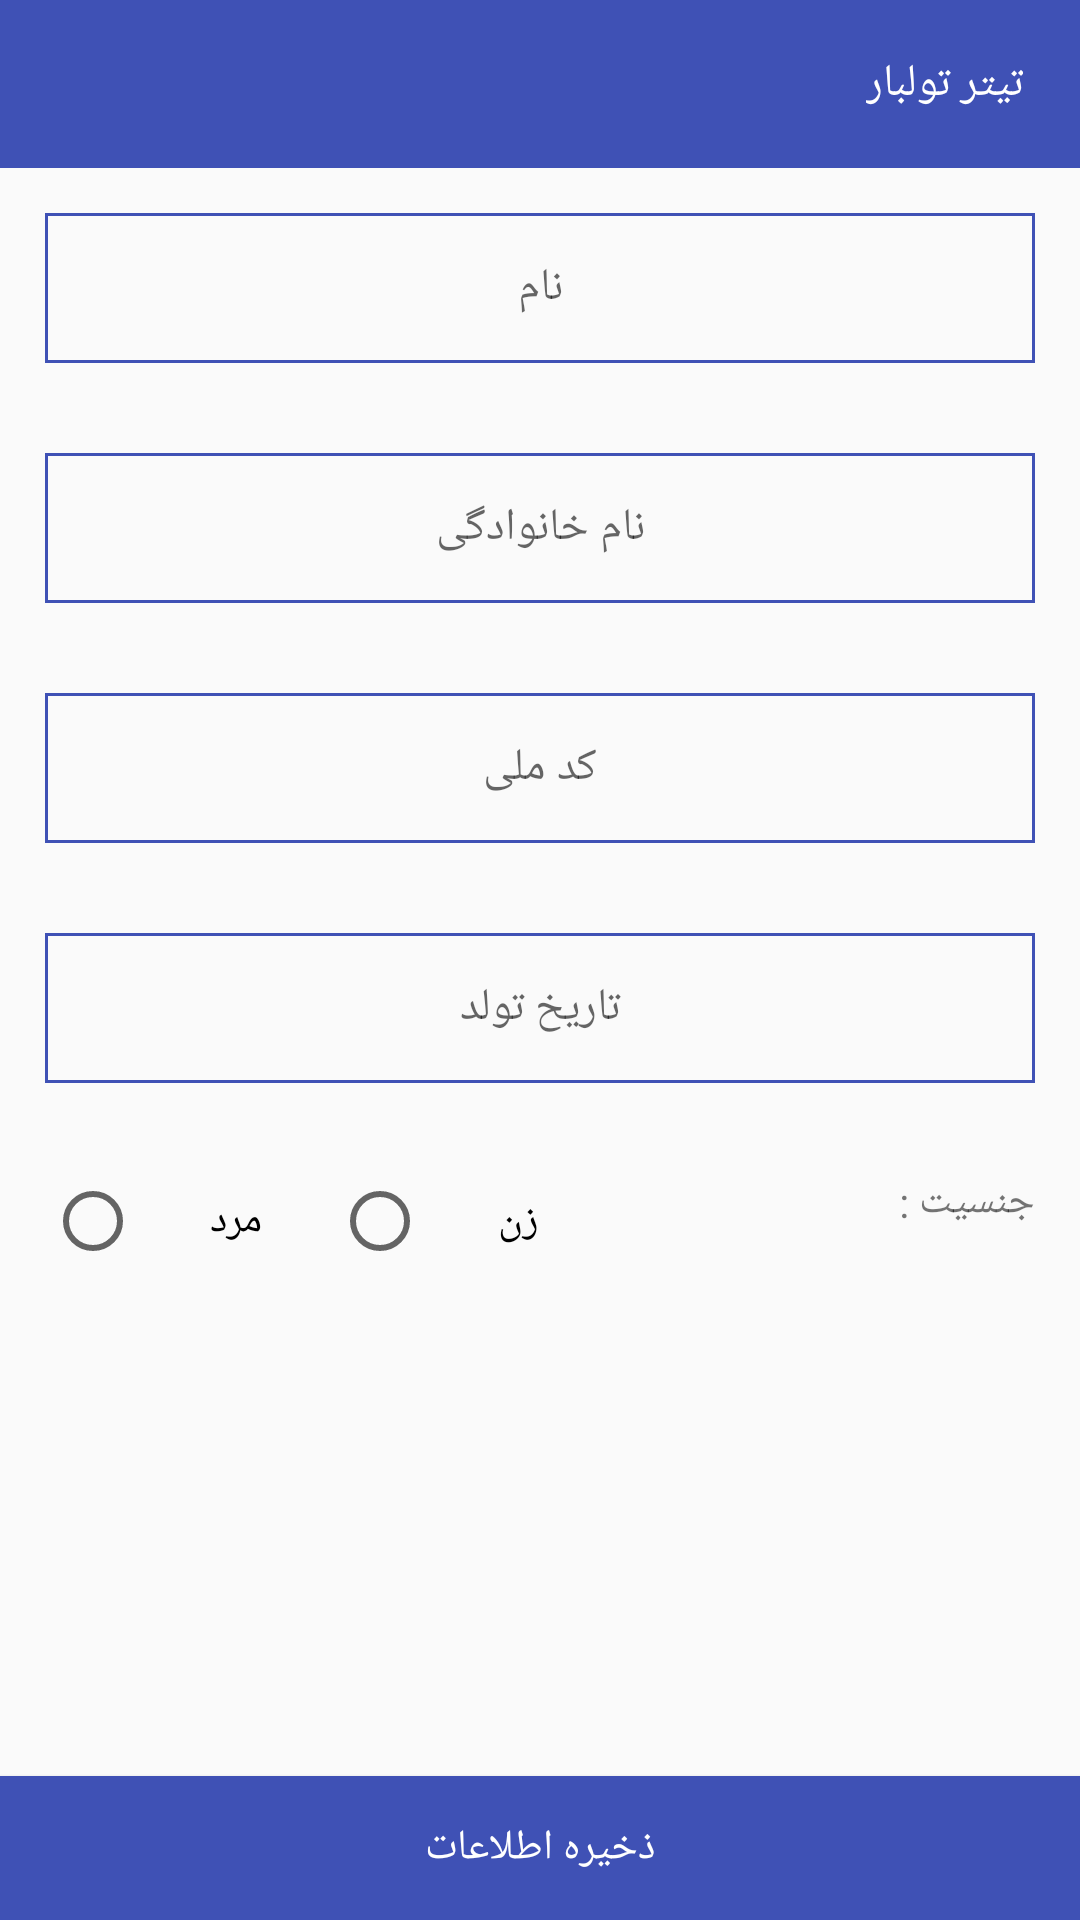

Here is an Android app screen rendered from its layout file. Give the layout XML and the strings, colors and styles it references.
<!-- AndroidManifest.xml: application theme MainTheme -->
<!-- res/layout/activity_profile.xml -->
<?xml version="1.0" encoding="utf-8"?>
<RelativeLayout xmlns:android="http://schemas.android.com/apk/res/android"
    xmlns:app="http://schemas.android.com/apk/res-auto"
    xmlns:tools="http://schemas.android.com/tools"
    android:layout_width="match_parent"
    android:layout_height="match_parent"
    tools:context="arithtopia.android.com.arithtopia.ProfileActivity">

    <include
        android:id="@+id/toolbar"
        layout="@layout/toolbar_all_page">

    </include>

    <ScrollView
        android:layout_width="match_parent"
        android:layout_height="match_parent"
        android:layout_below="@id/toolbar"
        android:layout_above="@id/btnProfileActivitySave">

        <LinearLayout
            android:layout_width="match_parent"
            android:layout_height="match_parent">


            <TableLayout
                android:layout_width="match_parent"
                android:layout_height="match_parent">


                <TableRow
                    android:layout_width="match_parent"
                    android:layout_height="match_parent"
                    android:layout_margin="@dimen/trProfileActivityMargin">

                    <EditText
                        android:id="@+id/etProfileActivityName"
                        android:layout_width="match_parent"
                        android:layout_height="@dimen/etLoginActivityHeight"
                        android:gravity="center"
                        android:layout_weight="1"
                        android:background="@drawable/et_drawable"
                        android:hint="نام"
                        android:textSize="@dimen/tvProfileActivityTextSize"

                        />

                </TableRow>

                <TableRow
                    android:layout_width="match_parent"
                    android:layout_height="match_parent"
                    android:layout_margin="@dimen/trProfileActivityMargin">

                    <EditText
                        android:id="@+id/etProfileActivityFamily"
                        android:layout_width="match_parent"
                        android:layout_height="@dimen/etLoginActivityHeight"
                        android:gravity="center"
                        android:layout_weight="1"
                        android:background="@drawable/et_drawable"
                        android:hint="نام خانوادگی"
                        android:textSize="@dimen/trProfileActivityMargin"

                        />

                </TableRow>



                <TableRow
                    android:layout_width="match_parent"
                    android:layout_height="match_parent"
                    android:layout_margin="@dimen/trProfileActivityMargin">

                    <EditText
                        android:id="@+id/etProfileActivityNationalCode"
                        android:layout_width="match_parent"
                        android:layout_height="@dimen/etLoginActivityHeight"
                        android:gravity="center"
                        android:layout_weight="1"
                        android:background="@drawable/et_drawable"
                        android:hint="کد ملی"
                        android:textSize="@dimen/trProfileActivityMargin"

                        />

                </TableRow>


                <TableRow
                    android:layout_width="match_parent"
                    android:layout_height="match_parent"
                    android:layout_margin="@dimen/trProfileActivityMargin">

                    <EditText
                        android:id="@+id/etProfileActivityBirthDay"
                        android:layout_width="match_parent"
                        android:layout_height="@dimen/etLoginActivityHeight"
                        android:gravity="center"
                        android:layout_weight="1"
                        android:background="@drawable/et_drawable"
                        android:hint="تاریخ تولد"
                        android:inputType="time"
                        android:textSize="@dimen/trProfileActivityMargin"

                        />

                </TableRow>


                <TableRow
                    android:layout_width="match_parent"
                    android:layout_height="match_parent"
                    android:layout_margin="@dimen/trProfileActivityMargin">

                    <RadioGroup
                        android:layout_width="wrap_content"
                        android:layout_height="wrap_content"
                        android:layout_weight="1"
                        android:gravity="right"
                        android:orientation="horizontal">


                        <RadioButton
                            android:id="@+id/rbProfileActivityMale"
                            android:layout_width="wrap_content"
                            android:layout_height="wrap_content"
                            android:layout_weight="1"
                            android:text="مرد"
                            android:gravity="center"
                            android:textColorHint="@color/colorAccentNew"
                            android:textColorHighlight="@color/colorAccentNew"/>

                        <RadioButton
                            android:id="@+id/rbProfileActivityFemale"
                            android:layout_width="wrap_content"
                            android:layout_height="wrap_content"
                            android:layout_weight="1"
                            android:text="زن"
                            android:gravity="center"
                            android:textColorHint="@color/colorAccentNew"
                            android:textColorHighlight="@color/colorAccentNew"/>
                    </RadioGroup>

                    <TextView
                        android:id="@+id/textView8"
                        android:layout_width="wrap_content"
                        android:layout_height="wrap_content"
                        android:text="جنسیت : "
                        android:layout_weight="1"
                        android:gravity="center_vertical"/>

                </TableRow>


            </TableLayout>
        </LinearLayout>

    </ScrollView>

    <Button
        android:id="@+id/btnProfileActivitySave"
        android:layout_width="match_parent"
        android:layout_height="wrap_content"
        android:layout_alignParentBottom="true"
        android:layout_centerHorizontal="true"
        android:text="ذخیره اطلاعات"
        android:background="@color/colorPrimaryNew"
        android:textColor="@color/btnProfileActivityTextColor"/>

</RelativeLayout>
<!-- res/layout/toolbar_all_page.xml (included above) -->
<?xml version="1.0" encoding="utf-8"?>
<android.support.v7.widget.Toolbar xmlns:android="http://schemas.android.com/apk/res/android"
    android:layout_width="match_parent"
    android:layout_height="?attr/actionBarSize"
    android:background="@color/colorPrimaryNew">

    <RelativeLayout
        android:layout_width="match_parent"
        android:layout_height="match_parent">


        <TextView
            android:id="@+id/tvToolbarAllPage"
            android:layout_width="wrap_content"
            android:layout_height="wrap_content"
            android:layout_alignParentEnd="true"
            android:layout_alignParentRight="true"
            android:layout_centerVertical="true"
            android:layout_marginEnd="19dp"
            android:layout_marginRight="19dp"
            android:text="تیتر تولبار"
            android:textSize="@dimen/toolbar_all_page"
            android:textColor="@color/tvToolbarAllPage"/>
    </RelativeLayout>

</android.support.v7.widget.Toolbar>
<!-- resources referenced by this layout -->
<resources>
  <color name="btnProfileActivityTextColor">#FFFFFF</color>
  <color name="colorAccentNew">#f43856</color>
  <color name="colorPrimaryNew">#3F51B5</color>
  <color name="tvToolbarAllPage">#FFFFFF</color>
  <dimen name="etLoginActivityHeight">50sp</dimen>
  <dimen name="toolbar_all_page">15sp</dimen>
  <dimen name="trProfileActivityMargin">15sp</dimen>
  <dimen name="tvProfileActivityTextSize">15sp</dimen>
  <!-- drawable et_drawable (drawable) -->
  <?xml version="1.0" encoding="utf-8"?>
  <selector xmlns:android="http://schemas.android.com/apk/res/android">
      <item android:state_pressed="false">
          <shape>
              <corners android:radius="0dp"></corners>
              <stroke android:width="1dp" android:color="@color/colorPrimaryNew">
  
              </stroke>
          </shape>
      </item>
  </selector>
  <style name="MainTheme" parent="Theme.AppCompat.Light.NoActionBar">
          
          <item name="colorPrimary">@color/colorPrimaryNew</item>
          <item name="colorPrimaryDark">@color/colorPrimaryDarkNew</item>
          <item name="colorAccent">@color/colorAccentNew</item>
      </style>
  <color name="colorPrimaryDarkNew">#303F9F</color>
</resources>
